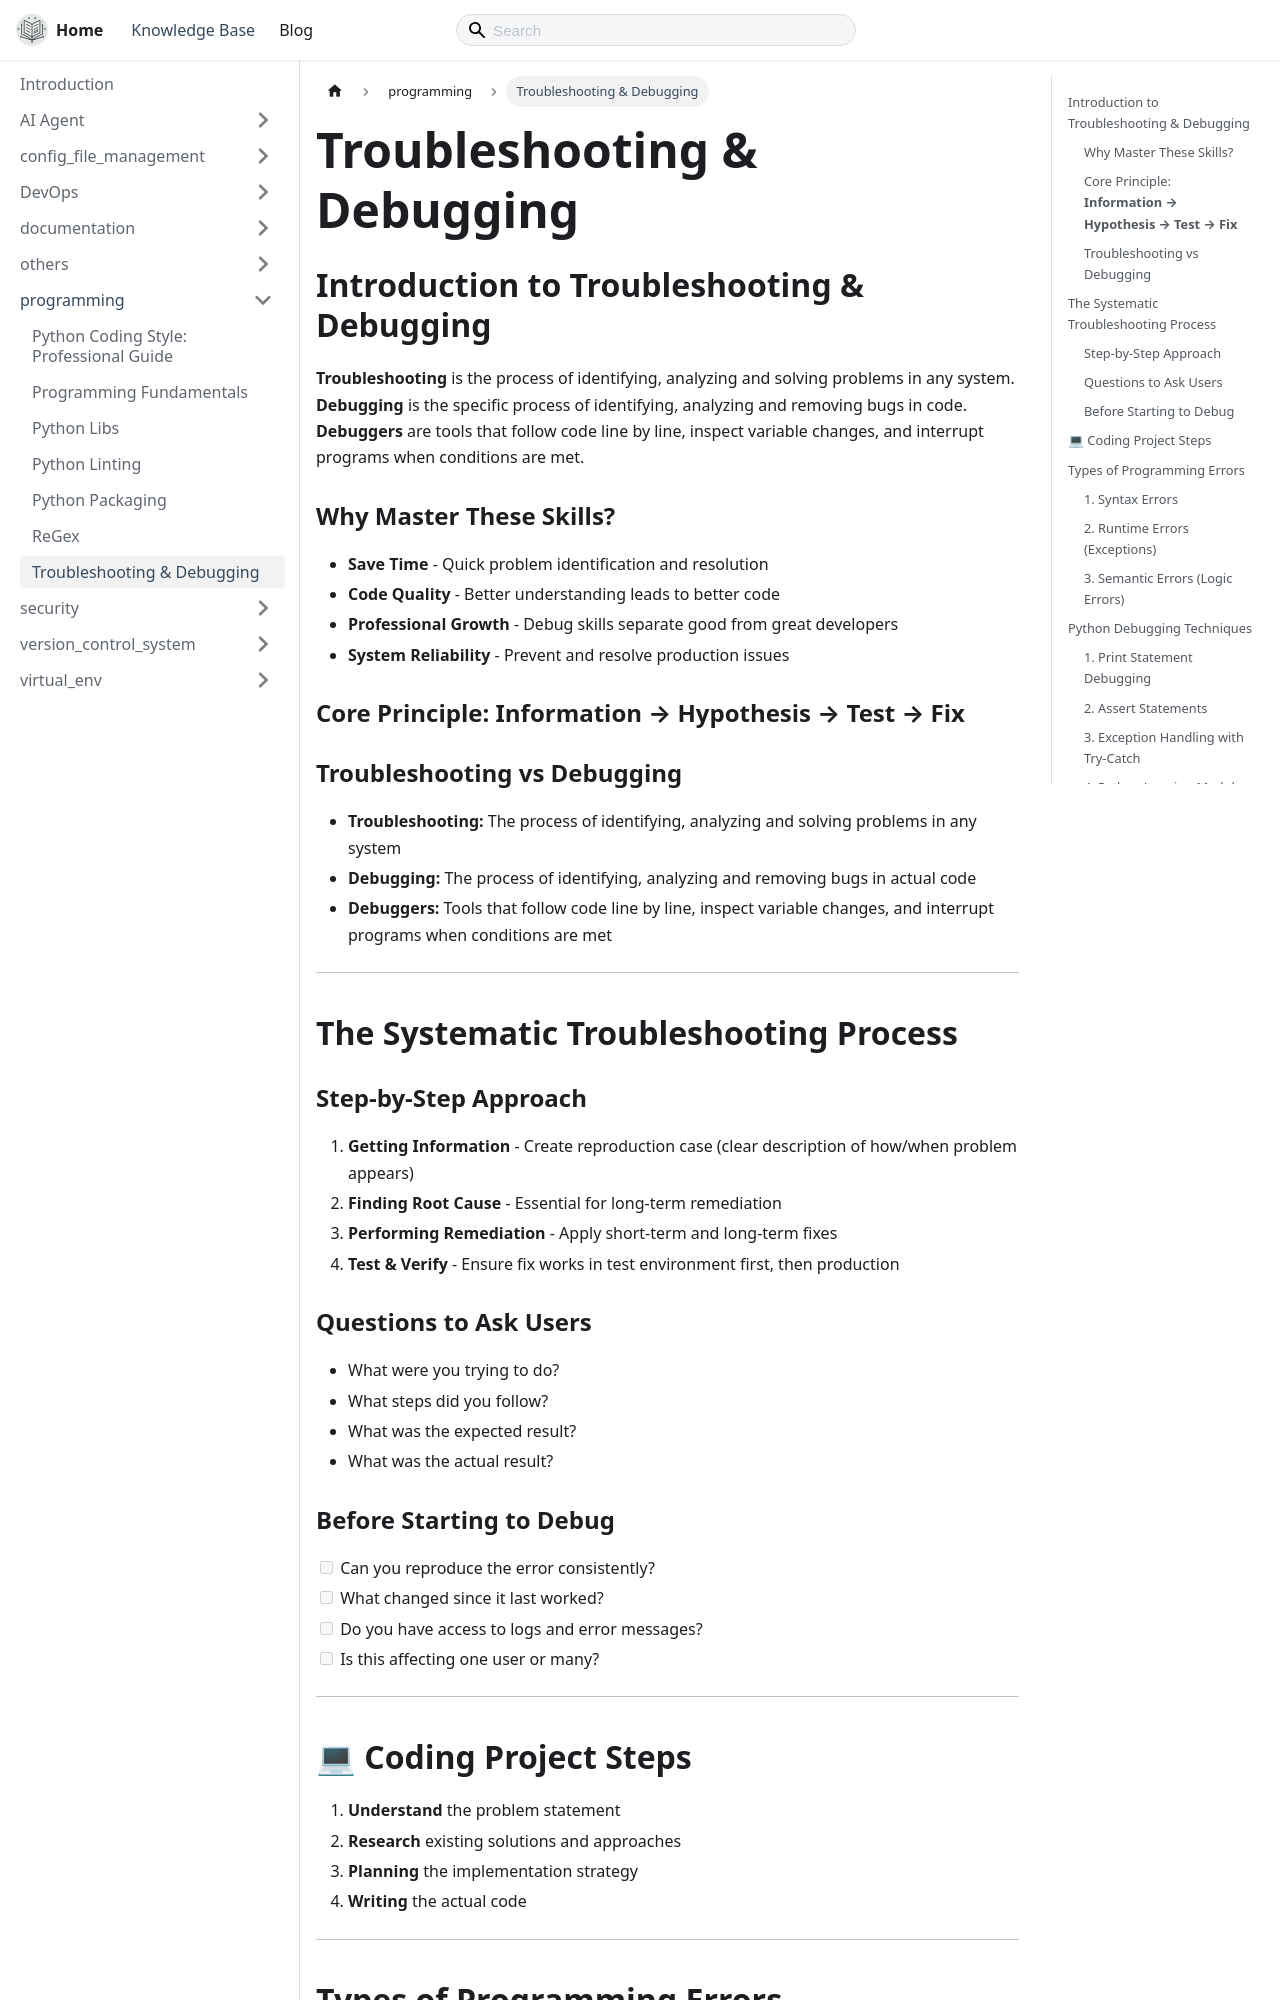

repository: thecodeshastra/knowledge-base · page: docs/programming/troubleshooting_debugging.html · generator: docusaurus

---
title: Troubleshooting & Debugging
---

# Troubleshooting & Debugging

## Introduction to Troubleshooting & Debugging

**Troubleshooting** is the process of identifying, analyzing and solving problems in any system. **Debugging** is the specific process of identifying, analyzing and removing bugs in code. **Debuggers** are tools that follow code line by line, inspect variable changes, and interrupt programs when conditions are met.

### Why Master These Skills?

- **Save Time** - Quick problem identification and resolution
- **Code Quality** - Better understanding leads to better code
- **Professional Growth** - Debug skills separate good from great developers
- **System Reliability** - Prevent and resolve production issues

### Core Principle: **Information → Hypothesis → Test → Fix**

### Troubleshooting vs Debugging

- **Troubleshooting:** The process of identifying, analyzing and solving problems in any system
- **Debugging:** The process of identifying, analyzing and removing bugs in actual code
- **Debuggers:** Tools that follow code line by line, inspect variable changes, and interrupt programs when conditions are met

---

## The Systematic Troubleshooting Process

### Step-by-Step Approach

1. **Getting Information** - Create reproduction case (clear description of how/when problem appears)
2. **Finding Root Cause** - Essential for long-term remediation
3. **Performing Remediation** - Apply short-term and long-term fixes
4. **Test & Verify** - Ensure fix works in test environment first, then production

### Questions to Ask Users

- What were you trying to do?
- What steps did you follow?
- What was the expected result?
- What was the actual result?

### Before Starting to Debug

- [ ]  Can you reproduce the error consistently?
- [ ]  What changed since it last worked?
- [ ]  Do you have access to logs and error messages?
- [ ]  Is this affecting one user or many?

---
